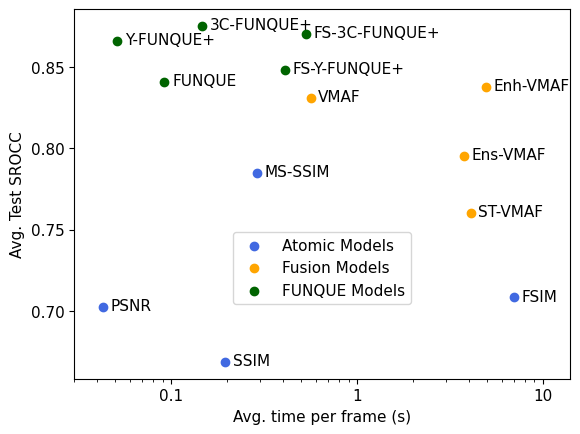

Reproduce this figure in Python. (Note: this script raises an exception after producing the figure.)
import matplotlib
import matplotlib.pyplot as plt
import numpy as np
from matplotlib.ticker import ScalarFormatter

font = {'family' : 'normal',
        'size'   : 11}

matplotlib.rc('font', **font)

mean_times = [
    29.384,
    6.462,
    1047.35,
    43.378,
    612.594,
    561.524,
    84.404,
    737.774,
    13.79,
    61.368,
    7.684,
    79.754,
    21.96
]
mean_times = np.array(mean_times)/150

sroccs = [
    0.6685,
    0.7024,
    0.7082,
    0.7849,
    0.7603,
    0.7956,
    0.8312,
    0.8377,
    0.8409,
    0.8484,
    0.8660,
    0.8707,
    0.8754
]

algs = [
    'SSIM',
    'PSNR',
    'FSIM',
    'MS-SSIM',
    'ST-VMAF',
    'Ens-VMAF',
    'VMAF',
    'Enh-VMAF',
    'FUNQUE',
    'FS-Y-FUNQUE+',
    'Y-FUNQUE+',
    'FS-3C-FUNQUE+',
    '3C-FUNQUE+'
]

plt.figure(figsize=(6.4, 4.8), dpi=1000)
fig, ax = plt.subplots()

ax.scatter(mean_times[:1], sroccs[:1], color='royalblue', label='Atomic Models')
ax.scatter(mean_times[1:4], sroccs[1:4], color='royalblue')
ax.scatter(mean_times[4:5], sroccs[4:5], color='orange', label='Fusion Models')
ax.scatter(mean_times[5:8], sroccs[5:8], color='orange')
ax.scatter(mean_times[8:9], sroccs[8:9], color='darkgreen', label='FUNQUE Models' )
ax.scatter(mean_times[9:], sroccs[9:], color='darkgreen')

ax.set_xscale('log')
ax.xaxis.set_major_formatter(ScalarFormatter())

for mean_time, srocc, alg in zip(mean_times, sroccs, algs):
    # if alg not in ['Enh-VMAF', 'FSIM']:
    ax.annotate(alg, (mean_time*1.1, srocc-0.002))
    # elif alg == 'Enh-VMAF':
    #     ax.annotate(alg, (mean_time*0.5, srocc*0.985))
    # elif alg == 'FSIM':
    #     ax.annotate(alg, (mean_time*0.6, srocc))

ax.set_xlabel('Avg. time per frame (s)')
ax.set_ylabel('Avg. Test SROCC')
ax.set_xlim([0.03, 14])
ax.set_xticks([0.1, 1, 10], [0.1, 1, 10])

ax.legend(bbox_to_anchor=(0.5, 0.3), loc='center')

plt.savefig('plots/srocc_v_time.png')


